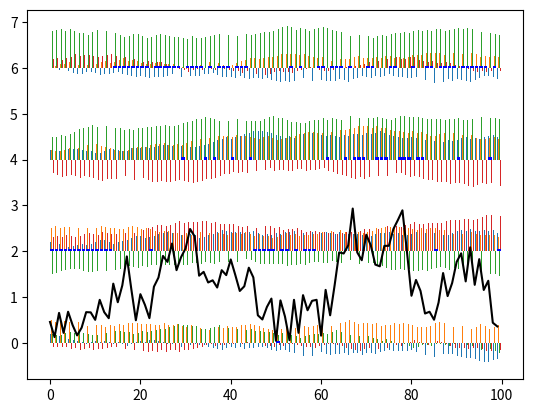

This chart was generated by the following Python code:
import numpy as np
import math
import random
from matplotlib import pyplot as plt


# 一次元の時系列データを作る
class OneDimTimeSeries:

    # データの単位時間
    DT = 1

    # 合計時間
    endTIME = 5000

    # 全体的な周波数(通常は１くらい)
    freq = 3

    #異常確率
    Pabpt = 0.3
    Pabran = 0.05

    # 各ノイズの大きさ
    # 正常ノイズ
    Q = 0.1
    # 外れ値ノイズの最大値、最小値
    Qabpt_max = 5.0
    Qabpt_min = 2.0
    # 異常部位ノイズの最大値、最小値
    Qabran_max = 3.0
    Qabran_min = 2.0

    # どのノイズを乗せるか( 0 or 1 or other )
    noise_type = 1

    if(noise_type == 0):
        abpt = 1
        abran = 0
    elif(noise_type == 1):
        abpt = 0
        abran = 1
    else:
        abpt = 1
        abran = 1

    # 引数％の確率で異常部位を乗せる
    @classmethod
    def abnormal_range_function(self, probability, time, A):

        # 異常部位の長さを決定
        range = self.DT * (150 + random.uniform(-100, 100))

        if probability * 0.01 > random.random() or time >= self.DT:
            time += self.DT
            A *= math.sin(math.radians(time) * self.freq)
            if time >= range and abs(A) < 0.01:
                return A, 0
            else:
                return A, time

        return 0, 0

    # 引数％の確率で外れ値を乗せる
    @classmethod
    def abnormal_point_function(self, probability):
        if probability * 0.01 > random.random():
            while (True):
                size = self.Qabpt_max * random.uniform(-1, 1)
                if(abs(size) > self.Qabpt_min):
                    return size
        return 0

    # ベースとなる関数を指定
    @classmethod
    def normal_function(self, time):
        rad_t = math.radians(time)
        return 5.0 * math.sin(0.3 * rad_t * self.freq)



    # これを外部から呼ぶと配列で時系列データを返す
    @classmethod
    def make_value(self):

        value = []
        ano_value = []
        label = []

        time = 0.0

        flag = 0

        while(time <= self.endTIME):

            if(flag == 0):
                while(True):
                    A = self.Qabran_max * random.uniform(-1, 1)
                    if(abs(A) > self.Qabran_min):
                        break

            abran_val, flag = self.abnormal_range_function(self.Pabran, flag, A)
            abpt_val = self.abnormal_point_function(self.Pabpt)

            value.append(self.normal_function(time) + np.random.randn() * self.Q
                         + self.abpt * abpt_val + self.abran * abran_val)

            if(self.abran * abran_val!=0 or self.abpt * abpt_val!=0):      # 異常
                ano_value.append(value[-1])
                label.append(-1)
            else:                          # 正常
                ano_value.append(-15)
                label.append(1)

            time += self.DT

        x = list(range(len(ano_value)))
        plt.plot(x, value)
        plt.scatter(x, ano_value, marker=".", color="red")
        plt.show()

        return value, ano_value, label



# アプリのサンプルデータ
class ApplicationData:

    # アプリの特徴ベクトルなどのパラメータ
    def __init__(self):

        self.typelength = 0
        self.DataName = []
        self.DataType = []
        self.featureVector = []
        self.trend = []
        self.trend_idx = []

    # 特徴ベクトルの基底を追加（収益、DL数、カテゴリーなど）
    def addDataType(self, type, name="NoNamed"):

        self.typelength += 1
        self.DataName.append(name)
        self.DataType.append(type)
        self.featureVector.append([])

    # 時系列を進める
    def update(self, trend_rule):

        newdata = []

        for i in range(self.typelength):
            newdata.append(self.DataType[i].makedata())
            self.featureVector[i].append(newdata[i])

        value, applied_idx = trend_rule.apply(newdata)
        self.trend.append(value)
        self.trend_idx.append(applied_idx)


# 一様分布のスカラー乱数を生成（thread=Trueで直前のデータに上乗せ）
class ScalarNormType:

    def __init__(self, mu, sigma, thread=False):

        self.mu = mu
        self.sigma = sigma
        self.thread = thread
        self.lastdata = 0

    def makedata(self):

        if not self.thread:
            return random.normalvariate(self.mu, self.sigma)
        else:
            self.lastdata += random.normalvariate(self.mu, self.sigma)
            return self.lastdata


# 一様分布のスカラー乱数を生成（thread=Trueで直前のデータに上乗せ）
class ScalarUnifType:

    def __init__(self, min, max, thread=False):

        self.min = min
        self.max = max
        self.thread = thread
        self.lastdata = 0

    def makedata(self):

        if not self.thread:
            return random.uniform(self.min, self.max)
        else:
            self.lastdata += random.uniform(self.min, self.max)
            return self.lastdata


# バイナリデータを生成（値の変化確率possibilityは0~1）
class BinaryType:

    def __init__(self, possibility=0.0, initval=0):

        self.lastdata = initval
        self.possibility = possibility

    def change(self):

        if self.lastdata is 0:
            self.lastdata = 1
        else:
            self.lastdata = 0

    def makedata(self):

        if random.random() < self.possibility:
            self.change()

        return self.lastdata


# 流行のルールを管理する。どの特徴を重視するかをwで調節。複数のルールをwに格納できる
class TrendRule:

    def __init__(self, init_w, datalen, delta=0.1):

        self.w = init_w
        self.datalen = datalen
        self.delta = delta

    # ルールを適用して流行度合いを返す
    def apply(self, currentdata):

        val_max = 0
        applied_idx = 0

        for i in range(len(self.w)):
            val = 0
            for j in range(self.datalen):
                val += self.w[i][j][-1] * currentdata[j]
            if val > val_max:
                applied_idx = i
                val_max = val

        return val_max, applied_idx

    # ルールを更新する
    def update(self):

        for i in range(len(self.w)):
            for j in range(len(self.w[i])):
                w = self.w[i][j][-1] + self.delta * random.uniform(-1, 1)
                self.w[i][j].append(min(max(w, -1.0), 1.0))



if __name__ == '__main__':

    app1 = ApplicationData()

    app1.addDataType(ScalarNormType(mu=0, sigma=1), "Norm")
    app1.addDataType(ScalarUnifType(min=-1, max=1), "Unif")
    app1.addDataType(ScalarUnifType(min=-1, max=1, thread=True), "Unif-th")
    app1.addDataType(BinaryType(possibility=0, initval=1), "Bina")


    # データタイプを増やすと横に広げる、縦に広げると並列ルールが増える
    init_w = [[[ 0.2], [ 0.5], [ 0.2], [-0.1]],
              [[ 0.2], [ 0.5], [-0.5], [ 0.3]],
              [[ 0.2], [ 0.2], [ 0.5], [-0.3]],
              [[ 0.0], [ 0.0], [ 0.8], [ 0.2]]]

    trend_rule = TrendRule(init_w, app1.typelength, delta=0.05)

    for i in range(100):
        app1.update(trend_rule)
        trend_rule.update()

    print("create data completed...")

    cycle = plt.rcParams['axes.prop_cycle'].by_key()['color']

    x = list(range(100))
    for i in range(app1.typelength):
        plt.plot(x, app1.featureVector[i], color=cycle[i], label=app1.DataName[i])
    plt.legend()
    plt.savefig("app1_data.png")

    plt.clf()

    width = 0.8 / len(trend_rule.w)
    for i in range(len(trend_rule.w)):
        for j in range(len(trend_rule.w[i])):
            bottom = np.array(i * 2.0)
            plt.bar(x + np.array([width * float(j)]*len(x)), trend_rule.w[i][j][:-1],
                    color=cycle[j], align='edge', bottom=bottom, width=width)

    plt.bar(x, [0.05] * len(x), color="blue", align='edge', bottom=np.array(app1.trend_idx)*2, width=0.8)
    plt.plot(x, app1.trend[:], color="black")

    plt.savefig("app1_ruleweight.png")




    # data, ano_data, _ = OneDimTimeSeries.make_value()
    #
    # x = list(range(len(ano_data)))
    # plt.plot(x, data)
    # plt.scatter(x, ano_data, marker=".", color="red")
    # plt.savefig("sample_data.png")
